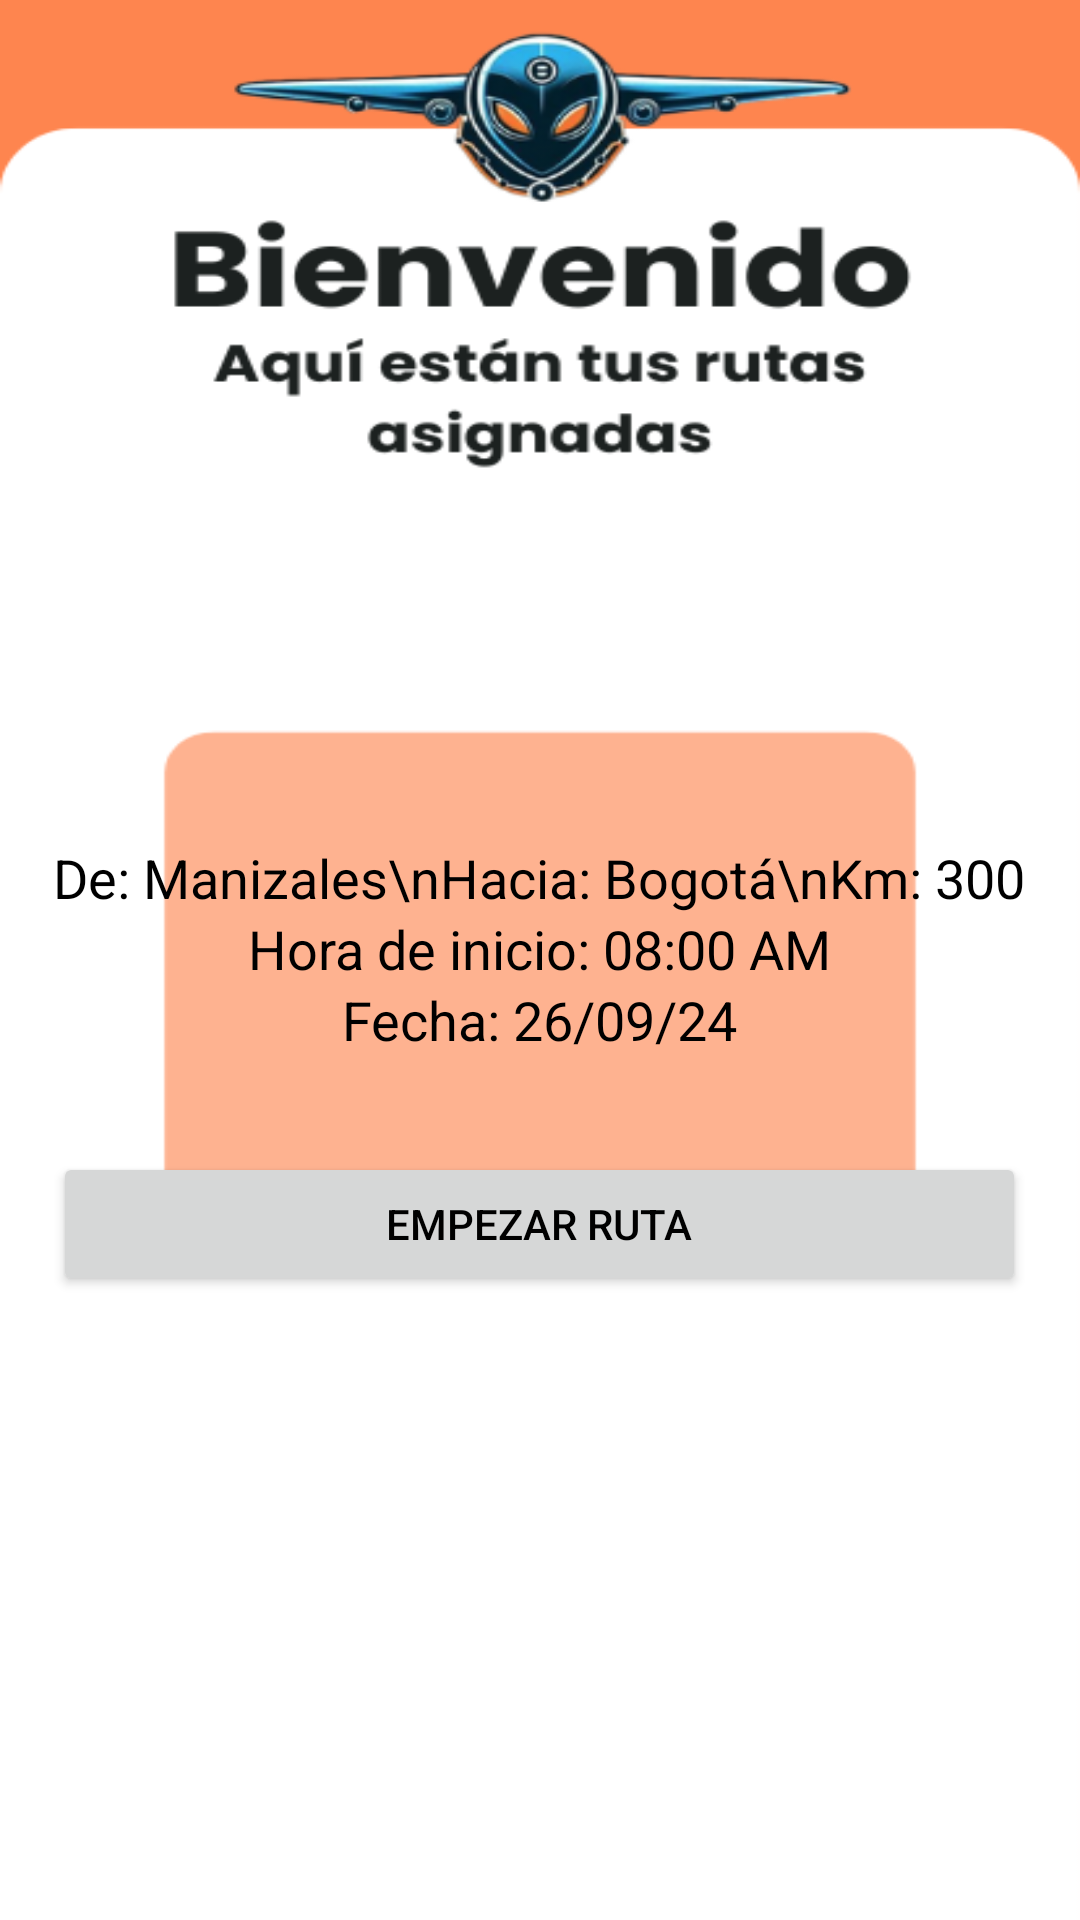

Here is an Android app screen rendered from its layout file. Give the layout XML and the strings, colors and styles it references.
<!-- AndroidManifest.xml: application theme Theme.Ufollow -->
<!-- res/layout/activity_home_page.xml -->
<?xml version="1.0" encoding="utf-8"?>
<RelativeLayout xmlns:android="http://schemas.android.com/apk/res/android"
    xmlns:tools="http://schemas.android.com/tools"
    android:id="@+id/main"
    android:layout_width="match_parent"
    android:layout_height="match_parent"
    android:background="@drawable/welcome"
    tools:context=".HomePage">

    <LinearLayout
        android:layout_width="wrap_content"
        android:layout_height="wrap_content"
        android:orientation="vertical"
        android:layout_centerInParent="true">

        <TextView
            android:id="@+id/tvTitle"
            android:layout_width="match_parent"
            android:layout_height="wrap_content"
            android:layout_marginTop="16dp"
            android:textSize="24sp"
            android:textStyle="bold"
            android:textColor="#000000"
            android:gravity="center" />

        <TextView
            android:id="@+id/tvRouteInfo"
            android:layout_width="match_parent"
            android:layout_height="wrap_content"
            android:layout_marginTop="24dp"
            android:text="De: Manizales\nHacia: Bogotá\nKm: 300"
            android:textSize="18sp"
            android:textColor="#000000"
            android:gravity="center" />

        <TextView
            android:id="@+id/tvStartTime"
            android:layout_width="match_parent"
            android:layout_height="wrap_content"
            android:layout_marginTop="-1dp"
            android:text="Hora de inicio: 08:00 AM"
            android:textSize="18sp"
            android:textColor="#000000"
            android:gravity="center" />

        <TextView
            android:id="@+id/tvStartDate"
            android:layout_width="match_parent"
            android:layout_height="wrap_content"
            android:layout_marginTop="-1dp"
            android:text="Fecha: 26/09/24"
            android:textSize="18sp"
            android:textColor="#000000"
            android:gravity="center" />

        <Button
            android:id="@+id/btnStartRoute"
            android:layout_width="match_parent"
            android:layout_height="wrap_content"
            android:layout_marginTop="32dp"
            android:text="Empezar Ruta"
            android:textColor="#000000"
            android:gravity="center" />

    </LinearLayout>

</RelativeLayout>
<!-- resources referenced by this layout -->
<resources>
  <!-- drawable welcome: png bitmap (drawable, 40222 bytes) -->
  <style name="Theme.Ufollow" parent="Base.Theme.Ufollow" />
  <style name="Base.Theme.Ufollow" parent="Theme.Material3.DayNight.NoActionBar">
          
          
          <item name="colorPrimary">@color/orange</item>
      </style>
</resources>
